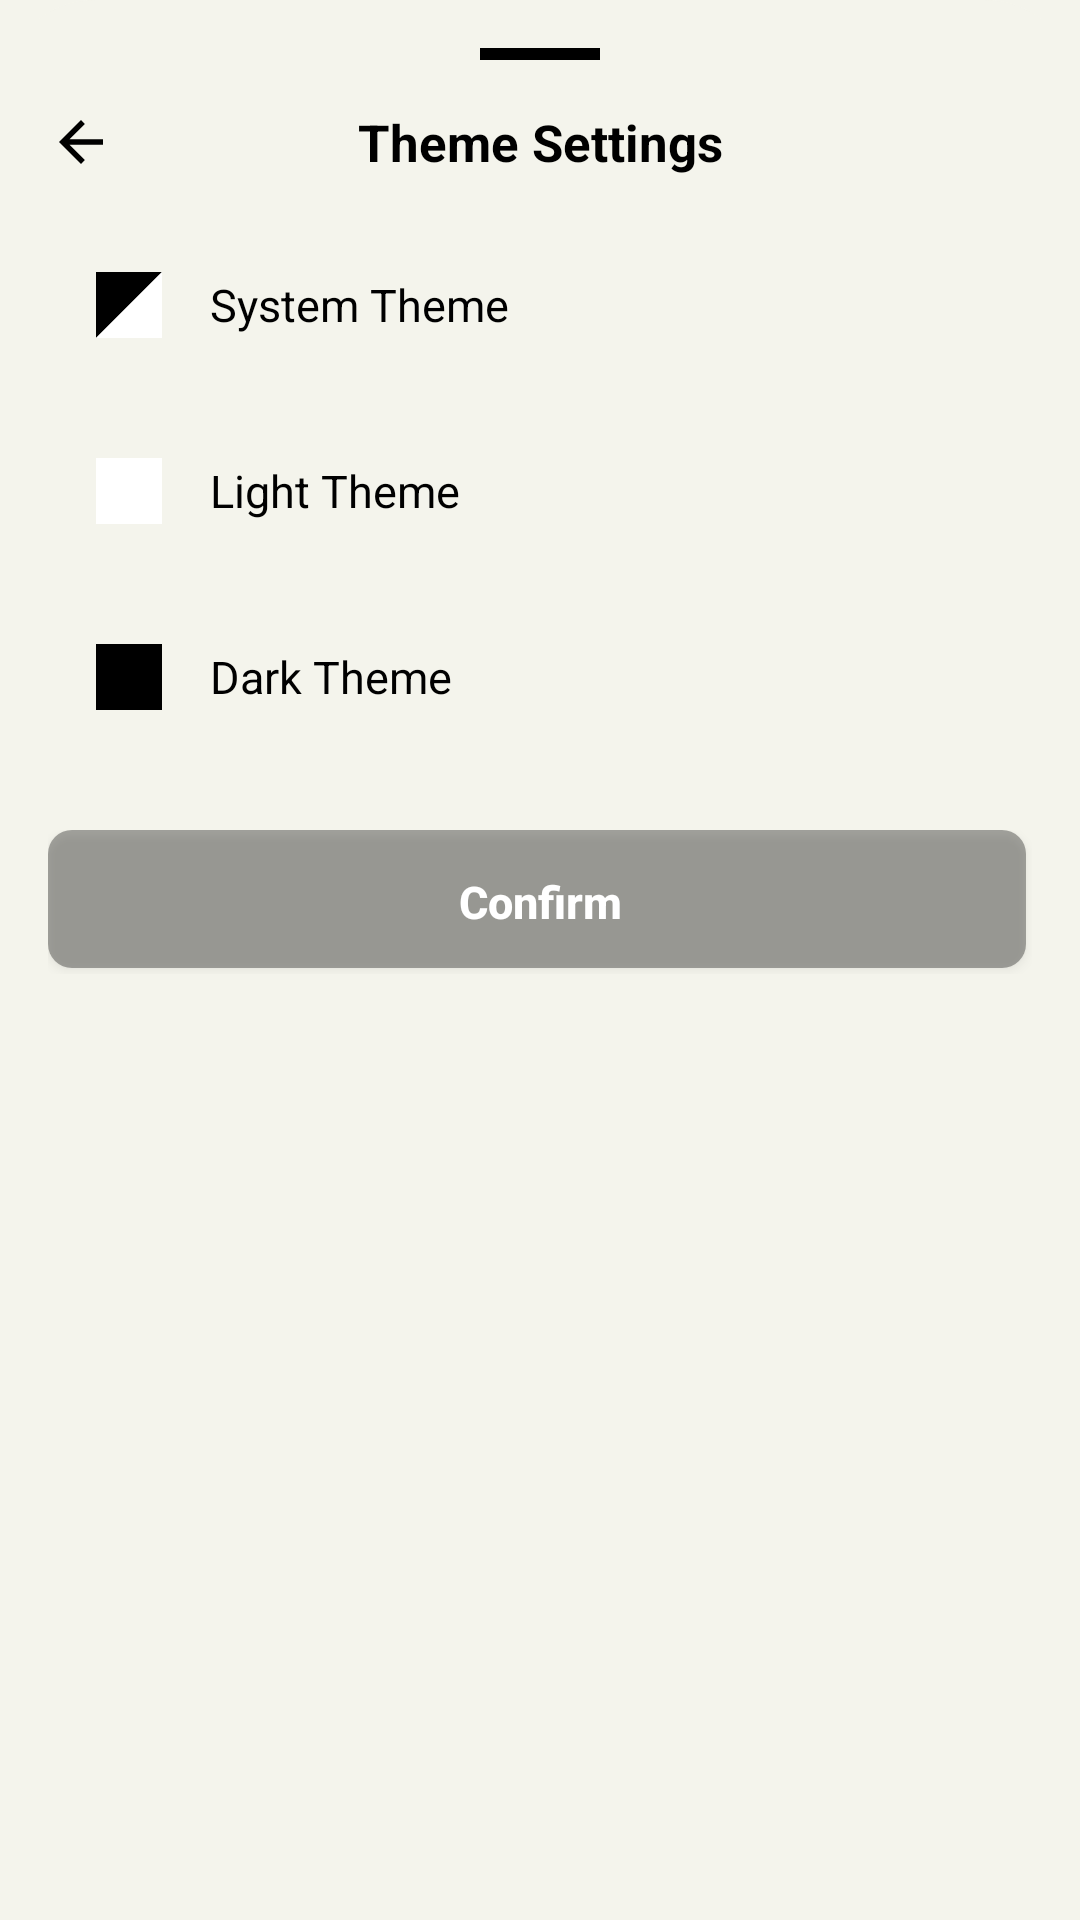

Write the Android layout XML for this screen, with the resource values it uses.
<!-- AndroidManifest.xml: application theme Theme.MoodSnap.Main -->
<!-- res/layout/bottom_sheet_theme_selection.xml -->
<?xml version="1.0" encoding="utf-8"?>
<LinearLayout xmlns:android="http://schemas.android.com/apk/res/android"
    xmlns:app="http://schemas.android.com/apk/res-auto"
    android:id="@+id/theme_bottom_sheet"
    android:layout_width="match_parent"
    android:layout_height="wrap_content"
    android:orientation="vertical"
    android:background="@drawable/background_rounded_top"
    android:padding="@dimen/spacing_large">

    <View
        android:layout_width="40dp"
        android:layout_height="4dp"
        android:layout_gravity="center_horizontal"
        android:layout_marginBottom="@dimen/spacing_large"
        android:background="@color/secundary" />

    <RelativeLayout
        android:layout_width="match_parent"
        android:layout_height="wrap_content"
        android:layout_marginBottom="@dimen/spacing_large">

        <ImageView
            android:id="@+id/btn_back"
            android:layout_width="@dimen/options_icons_size"
            android:layout_height="@dimen/options_icons_size"
            android:layout_alignParentStart="true"
            android:layout_centerVertical="true"
            android:src="@drawable/ic_arrow_back"
            android:contentDescription="@string/btn_back"
            app:tint="@color/secundary" />

        <TextView
            android:id="@+id/text_theme_title"
            android:layout_width="match_parent"
            android:layout_height="wrap_content"
            android:text="@string/theme_settings"
            android:textColor="@color/secundary"
            android:textSize="@dimen/text_size_xlarge"
            android:textStyle="bold"
            android:gravity="center" />

    </RelativeLayout>

    <LinearLayout
        android:id="@+id/themes_container"
        android:layout_width="match_parent"
        android:layout_height="wrap_content"
        android:orientation="vertical"
        android:layout_marginBottom="@dimen/spacing_large">

        <LinearLayout
            android:id="@+id/btn_system_theme"
            android:layout_width="match_parent"
            android:layout_height="wrap_content"
            android:orientation="horizontal"
            android:gravity="center_vertical"
            android:background="?attr/selectableItemBackground"
            android:padding="16dp"
            android:layout_marginBottom="@dimen/spacing_normal">

            <ImageView
                android:layout_width="@dimen/options_icons_size"
                android:layout_height="@dimen/options_icons_size"
                android:layout_marginEnd="16dp"
                android:src="@drawable/ic_half_square"/>

            <TextView
                android:id="@+id/text_system_theme"
                android:layout_width="0dp"
                android:layout_height="wrap_content"
                android:layout_weight="1"
                android:text="@string/system_theme"
                android:textColor="@color/secundary"
                android:textSize="@dimen/text_size_large"/>


        </LinearLayout>

        <LinearLayout
            android:id="@+id/btn_light_theme"
            android:layout_width="match_parent"
            android:layout_height="wrap_content"
            android:orientation="horizontal"
            android:gravity="center_vertical"
            android:background="?attr/selectableItemBackground"
            android:padding="16dp"
            android:layout_marginBottom="@dimen/spacing_normal">

            <ImageView
                android:layout_width="@dimen/options_icons_size"
                android:layout_height="@dimen/options_icons_size"
                android:layout_marginEnd="16dp"
                android:src="@drawable/ic_white_square"/>

            <TextView
                android:id="@+id/text_light_theme"
                android:layout_width="0dp"
                android:layout_height="wrap_content"
                android:layout_weight="1"
                android:text="@string/light_theme"
                android:textColor="@color/secundary"
                android:textSize="@dimen/text_size_large"/>


        </LinearLayout>

        <LinearLayout
            android:id="@+id/btn_dark_theme"
            android:layout_width="match_parent"
            android:layout_height="wrap_content"
            android:orientation="horizontal"
            android:gravity="center_vertical"
            android:background="?attr/selectableItemBackground"
            android:padding="16dp"
            android:layout_marginBottom="@dimen/spacing_normal">

            <ImageView
                android:layout_width="@dimen/options_icons_size"
                android:layout_height="@dimen/options_icons_size"
                android:layout_marginEnd="16dp"
                android:src="@drawable/ic_black_square"/>

            <TextView
                android:id="@+id/text_dark_theme"
                android:layout_width="0dp"
                android:layout_height="wrap_content"
                android:layout_weight="1"
                android:text="@string/dark_theme"
                android:textColor="@color/secundary"
                android:textSize="@dimen/text_size_large"/>


        </LinearLayout>
    </LinearLayout>

    <LinearLayout
        android:id="@+id/buttons_container"
        android:layout_width="match_parent"
        android:layout_height="wrap_content"
        android:orientation="horizontal"
        android:gravity="center">

        <Button
            android:id="@+id/btn_confirm"
            style="@style/RoundedConfirmButton"
            android:text="@string/btn_confirm" />

    </LinearLayout>
</LinearLayout>
<!-- resources referenced by this layout -->
<resources>
  <color name="secundary">#000</color>
  <dimen name="options_icons_size">24dp</dimen>
  <dimen name="spacing_large">16dp</dimen>
  <dimen name="spacing_normal">8dp</dimen>
  <dimen name="text_size_large">16sp</dimen>
  <dimen name="text_size_xlarge">19sp</dimen>
  <!-- drawable background_rounded_top (drawable) -->
  <?xml version="1.0" encoding="utf-8"?>
  <shape xmlns:android="http://schemas.android.com/apk/res/android">
      <solid android:color="@color/primary_background" />
      <corners
          android:topLeftRadius="32dp"
          android:topRightRadius="32dp"
          android:bottomLeftRadius="0dp"
          android:bottomRightRadius="0dp" />
  </shape>
  <!-- drawable ic_arrow_back (drawable) -->
  <?xml version="1.0" encoding="utf-8"?>
  <vector xmlns:android="http://schemas.android.com/apk/res/android"
      android:width="32dp"
      android:height="32dp"
      android:viewportWidth="24"
      android:viewportHeight="24"
      android:tint="?attr/colorControlNormal">
      <path
          android:fillColor="@android:color/white"
          android:pathData="M20,11H7.83l5.59,-5.59L12,4l-8,8 8,8 1.41,-1.41L7.83,13H20v-2z"/>
  </vector>
  <!-- drawable ic_black_square (drawable) -->
  <vector xmlns:android="http://schemas.android.com/apk/res/android"
      android:width="24dp"
      android:height="24dp"
      android:viewportWidth="24"
      android:viewportHeight="24">
  
      <path
          android:fillColor="#000000"
          android:pathData="M0,0 H24 V24 H0 Z" />
  </vector>
  <!-- drawable ic_half_square (drawable) -->
  <vector xmlns:android="http://schemas.android.com/apk/res/android"
      android:width="24dp"
      android:height="24dp"
      android:viewportWidth="24"
      android:viewportHeight="24">
  
      
      <path
          android:fillColor="#000000"
          android:pathData="M0,0 L24,0 L0,24 Z" />
  
      
      <path
          android:fillColor="#FFFFFF"
          android:pathData="M24,24 L0,24 L24,0 Z" />
  </vector>
  <!-- drawable ic_white_square (drawable) -->
  <vector xmlns:android="http://schemas.android.com/apk/res/android"
      android:width="24dp"
      android:height="24dp"
      android:viewportWidth="24"
      android:viewportHeight="24">
  
      <path
          android:fillColor="#FFFFFF"
          android:pathData="M0,0 H24 V24 H0 Z" />
  </vector>
  <string name="btn_back">Back</string>
  <string name="btn_confirm">Confirm</string>
  <string name="dark_theme">Dark Theme</string>
  <string name="light_theme">Light Theme</string>
  <string name="system_theme">System Theme</string>
  <string name="theme_settings">Theme Settings</string>
  <style name="Theme.MoodSnap.Main" parent="Theme.Material3.Dark.NoActionBar">
          <item name="android:windowBackground">@color/primary_background</item>
          <item name="android:statusBarColor">@color/dark_secondary_variant</item>
          <item name="android:navigationBarColor">@color/dark_primary</item>
          <item name="android:windowLightStatusBar">true</item>
      </style>
  <color name="primary_background">#f4f4ec</color>
  <color name="white">#FFFFFF</color>
  <!-- drawable rounded_button_shadow (drawable) -->
  <layer-list xmlns:android="http://schemas.android.com/apk/res/android">
      
      <item android:right="2dp" android:bottom="2dp">
          <shape android:shape="rectangle">
              <solid android:color="#55000000"/> 
              <corners android:radius="8dp"/>
          </shape>
      </item>
  
      
      <item>
          <shape android:shape="rectangle">
              <corners android:radius="8dp"/>
          </shape>
      </item>
  </layer-list>
  <color name="dark_secondary_variant">#1F1F1F</color>
  <color name="dark_primary">#1E1E1E</color>
</resources>
